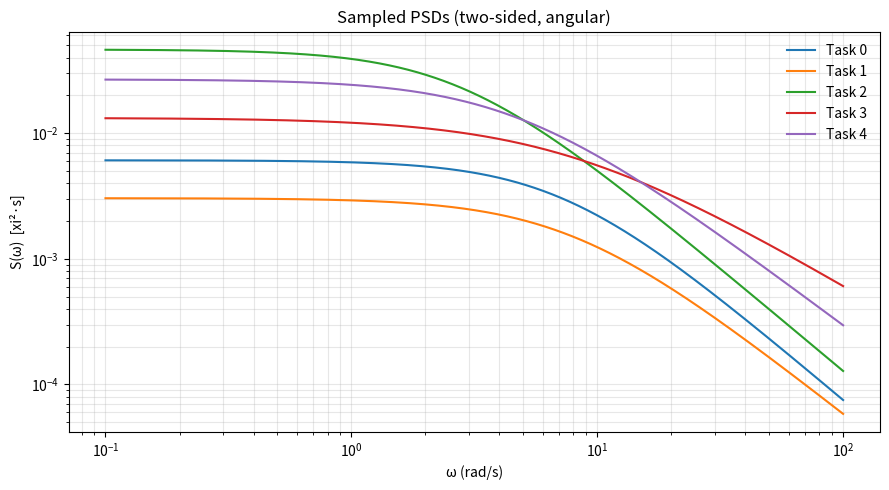

Recreate this plot in Python.
"""
PSD → Lindblad (physics-correct), with task distribution.

Assumptions:
- PSD S(ω; θ) is TWO-SIDED in angular frequency ω [rad/s], units [xi^2 * s].
- Coupling enters as energy: H_int = A * xi(t); pass A as g_energy_per_xi [J / xi].
  Examples:
    - Frequency noise δω(t) coupling as H_int = (ħ/2) δω σ_z  => g_energy_per_xi = ħ/2  [J·s · (rad/s)^-1]
    - Magnetic field noise B(t) with H_int = (g_e μ_B / 2) B σ_z => g_energy_per_xi = g_e μ_B / 2  [J/T]

Dephasing:
  γ_φ(T, sequence) = χ(T)/T with χ(T) = (1/π ħ²) ∫₀^∞ dω [ (gE)² S(ω)/ω² ] |F(ωT)|

Relaxation:
  Γ↓ = (gE)²/ħ² * S_eff(ω₀), where S_eff(ω₀) = S(ω₀) (Golden rule)
  or  S_eff = ∫ dω S(ω) L_Γ(ω-ω₀) for finite homogeneous linewidth Γ (normalized Lorentzian)

Outputs:
  Jump ops: √Γ↓ |g⟩⟨e|, √Γ↑ |e⟩⟨g|, √γ_φ σ_z/√2
"""

from __future__ import annotations
import numpy as np
from typing import Tuple, List, Dict
from dataclasses import dataclass

# ---------- constants ----------
TWO_PI = 2.0 * np.pi
HBAR = 1.054_571_817e-34  # J·s

# ---------- noise parameters ----------
@dataclass
class NoiseParameters:
    alpha: float   # spectral exponent for 1/f^alpha
    A: float       # amplitude/strength (units chosen so S has [xi^2 * s])
    omega_c: float # cutoff [rad/s]

    def to_array(self) -> np.ndarray:
        return np.array([self.alpha, self.A, self.omega_c], dtype=float)

    @classmethod
    def from_array(cls, arr: np.ndarray) -> "NoiseParameters":
        return cls(alpha=float(arr[0]), A=float(arr[1]), omega_c=float(arr[2]))

# ---------- PSD models ----------
class NoisePSDModel:
    """
    Power spectral density models S(ω; θ) with ω in rad/s.
    Returns TWO-SIDED PSD with units [xi^2 * s].
    Models:
      - 'one_over_f' : S(ω) = A / (|ω|^α + ω_c^α)
      - 'lorentzian' : S(ω) = A / (ω^2 + ω_c^2)         (OU noise; C(τ) ∝ e^{-ω_c |τ|})
      - 'double_exp' : sum of two Lorentzians (two time scales)
    """

    def __init__(self, model_type: str = "one_over_f"):
        self.model_type = model_type

    def psd(self, omega: np.ndarray, theta: NoiseParameters) -> np.ndarray:
        omega = np.asarray(omega, dtype=float)
        if self.model_type == "one_over_f":
            return self._one_over_f_psd(omega, theta)
        elif self.model_type == "lorentzian":
            return self._lorentzian_psd(omega, theta)
        elif self.model_type == "double_exp":
            return self._double_exp_psd(omega, theta)
        else:
            raise ValueError(f"Unknown model_type='{self.model_type}'")

    def _one_over_f_psd(self, omega: np.ndarray, theta: NoiseParameters) -> np.ndarray:
        # S(ω) = A / (|ω|^α + ω_c^α)
        eps = 1e-30
        if theta.alpha > 0:
            denom = np.power(np.abs(omega), theta.alpha) + (theta.omega_c ** theta.alpha)
        else:
            denom = np.ones_like(omega)
        return theta.A / (denom + eps)

    def _lorentzian_psd(self, omega: np.ndarray, theta: NoiseParameters) -> np.ndarray:
        # S(ω) = A / (ω² + ω_c²)
        eps = 1e-30
        return theta.A / (omega**2 + theta.omega_c**2 + eps)

    def _double_exp_psd(self, omega: np.ndarray, theta: NoiseParameters) -> np.ndarray:
        # Two Lorentzians with coarse interpolation via alpha
        eps = 1e-30
        omega_c1 = theta.omega_c
        omega_c2 = theta.omega_c * (1.0 + max(theta.alpha, 0.0))
        A1 = theta.A * (1 - min(max(theta.alpha, 0.0), 5.0) / 5.0)
        A2 = theta.A - A1
        return A1 / (omega**2 + omega_c1**2 + eps) + A2 / (omega**2 + omega_c2**2 + eps)

    def correlation_function(self, tau: np.ndarray, theta: NoiseParameters) -> np.ndarray:
        """C(τ) via inverse FT (approx). For Lorentzian: C(τ)= (A/2ω_c) e^{-ω_c|τ|}."""
        tau = np.asarray(tau, dtype=float)
        if self.model_type == "lorentzian":
            return (theta.A / (2.0 * theta.omega_c)) * np.exp(-theta.omega_c * np.abs(tau))
        # Numeric inverse FT for other models (coarse)
        w = np.linspace(-1e3*theta.omega_c - 1.0, 1e3*theta.omega_c + 1.0, 20001)
        S_w = self.psd(w, theta)
        C_tau = np.trapz(S_w[:, None] * np.exp(1j * w[:, None] * tau), w, axis=0) / (2.0 * np.pi)
        return C_tau.real

# ---------- PSD → Lindblad ----------
class PSDToLindblad:
    """
    Map a colored PSD to Lindblad jump operators (qubit).
    - Dephasing (σ_z):   γ_φ(T, sequence) from filter-function integral (χ(T)/T)
    - Relaxation (σ±):   Γ↓, Γ↑ from PSD at ±ω₀ (or convolved with line shape if Γ_h>0)

    Inputs:
      psd_model: returns two-sided angular PSD S(ω) with units [xi^2 * s]
      g_energy_per_xi: coupling coefficient so that (g^2 S)/ħ^2 has units 1/s
                       e.g., frequency noise δω with H_int = (ħ/2) δω σ_z → g = ħ/2
    """

    def __init__(self, psd_model: "NoisePSDModel", g_energy_per_xi: float, hbar: float = 1.054_571_817e-34):
        self.psd_model = psd_model
        self.gE = float(g_energy_per_xi)  # [J / xi]
        self.hbar = float(hbar)

    # ----- filter functions for dephasing -----
    @staticmethod
    def _F_abs(omega_T: np.ndarray, sequence: str) -> np.ndarray:
        seq = sequence.lower()
        if seq == "ramsey":
            return 4.0 * np.sin(0.5 * omega_T) ** 2
        if seq == "echo":
            return 8.0 * np.sin(0.25 * omega_T) ** 4
        if seq.startswith("cpmg_"):
            n = int(seq.split("_")[1])
            num = np.sin(n * omega_T / 2.0)
            den = np.maximum(np.sin(omega_T / 2.0), 1e-30)
            return 8.0 * np.sin(omega_T / (4.0 * n)) ** 4 * (num / den) ** 2
        raise ValueError(f"Unknown sequence '{sequence}'")

    def dephasing_rate(self, theta: "NoiseParameters", T: float, sequence: str = "ramsey",
                       omega_max_factor: float = 20.0, n_w: int = 4000) -> float:
        """
        γ_φ = χ(T)/T, χ(T) = (1/π ħ²) ∫₀^∞ dω [ (gE)² S(ω;θ) / ω² ] |F(ωT)|.
        """
        T = max(float(T), 1e-15)
        w_max = omega_max_factor / T
        w = np.linspace(0.0, w_max, int(n_w))
        S_w = self.psd_model.psd(w, theta)                                # [xi^2 * s]
        F = self._F_abs(w * T, sequence)
        integrand = (self.gE ** 2) * S_w * (F / np.maximum(w, 1e-30) ** 2)  # J^2 * s
        chi = (1.0 / np.pi) * np.trapz(integrand, w) / (self.hbar ** 2)     # dimensionless
        gamma_phi = max(chi / T, 0.0)                                        # 1/s
        return gamma_phi

    # ----- relaxation (σ±) -----
    @staticmethod
    def _lorentzian_L(w: np.ndarray, w0: float, Gamma_h: float) -> np.ndarray:
        """Normalized Lorentzian line shape centered at w0, FWHM=Gamma_h."""
        return (Gamma_h / 2.0) / np.pi / ((w - w0) ** 2 + (Gamma_h / 2.0) ** 2)

    def relaxation_rates(self, theta: "NoiseParameters", omega0: float,
                         temperature_K: float | None = None,
                         Gamma_h: float = 0.0,
                         span_factor: float = 50.0,
                         n_w: int = 4001) -> Tuple[float, float]:
        """
        Γ↓, Γ↑ from S_eff at ω0:
          - If Gamma_h == 0:  S_eff = S(ω0)
          - Else:             S_eff = ∫ S(ω) L_Γ(ω-ω0) dω   (L_Γ normalized)
        Γ↑ = e^{-β ħ ω0} Γ↓ if temperature_K provided; else Γ↑=Γ↓ (classical PSD).
        """
        pref = (self.gE ** 2) / (self.hbar ** 2)  # 1/s per [xi^2 * s]
        if Gamma_h > 0.0:
            w_span = max(span_factor * max(Gamma_h, 1e-12), 5.0 * abs(omega0))
            w = np.linspace(omega0 - w_span, omega0 + w_span, int(n_w))
            L = self._lorentzian_L(w, omega0, Gamma_h)
            S_w = self.psd_model.psd(w, theta)
            S_eff = np.trapz(S_w * L, w)  # [xi^2 * s]
        else:
            S_eff = float(self.psd_model.psd(np.array([abs(omega0)]), theta)[0])

        Gamma_down = max(pref * S_eff, 0.0)

        if temperature_K is None:
            Gamma_up = Gamma_down
        else:
            import scipy.constants as sc
            beta = 1.0 / (sc.k * float(temperature_K))
            Gamma_up = max(np.exp(-beta * self.hbar * abs(omega0)) * Gamma_down, 0.0)

        return Gamma_down, Gamma_up

    # ----- assemble qubit jump operators -----
    def qubit_lindblad_ops(self, theta: "NoiseParameters", *,
                           T: float, sequence: str,
                           omega0: float,
                           temperature_K: float | None = None,
                           Gamma_h: float = 0.0):
        """
        Returns:
            ops:  [ √Γ↓ |g><e|, √Γ↑ |e><g|, √γ_φ (σ_z/√2) ]
            rates: np.array([Γ↓, Γ↑, γ_φ])  [1/s]
        """
        # dephasing
        gamma_phi = self.dephasing_rate(theta, T=T, sequence=sequence)
        L_phi = (1.0 / np.sqrt(2.0)) * np.array([[1, 0], [0, -1]], dtype=complex)

        # relaxation
        Gamma_down, Gamma_up = self.relaxation_rates(theta, omega0, temperature_K, Gamma_h)
        L_minus = np.array([[0, 0], [1, 0]], dtype=complex)  # |g><e|
        L_plus  = np.array([[0, 1], [0, 0]], dtype=complex)  # |e><g|

        ops = [np.sqrt(Gamma_down) * L_minus,
               np.sqrt(Gamma_up)   * L_plus,
               np.sqrt(gamma_phi)  * L_phi]
        rates = np.array([Gamma_down, Gamma_up, gamma_phi], dtype=float)
        return ops, rates

    def get_effective_rates(self, theta: "NoiseParameters", *,
                            T: float, sequence: str,
                            omega0: float,
                            temperature_K: float | None = None,
                            Gamma_h: float = 0.0) -> Dict[str, float]:
        """Convenience: return {'Gamma_down','Gamma_up','gamma_phi'} in 1/s."""
        gamma_phi = self.dephasing_rate(theta, T=T, sequence=sequence)
        Gamma_down, Gamma_up = self.relaxation_rates(theta, omega0, temperature_K, Gamma_h)
        return {"Gamma_down": Gamma_down, "Gamma_up": Gamma_up, "gamma_phi": gamma_phi}


# ---------- task distribution ----------
class TaskDistribution:
    """
    Distribution P over θ = (alpha, A, omega_c).
    Provides 'uniform' and 'gaussian' sampling.
    """

    def __init__(self,
                 dist_type: str = "uniform",
                 ranges: Dict[str, Tuple[float, float]] | None = None,
                 mean: np.ndarray | None = None,
                 cov: np.ndarray | None = None):
        self.dist_type = dist_type
        self.ranges = ranges or {
            "alpha":   (0.5, 2.0),
            "A":       (0.01, 0.5),
            "omega_c": (1.0, 10.0),
        }
        self.mean = mean
        self.cov = cov

    def sample(self, n_tasks: int, rng: np.random.Generator | None = None) -> List[NoiseParameters]:
        rng = rng or np.random.default_rng()
        if self.dist_type == "uniform":
            return self._sample_uniform(n_tasks, rng)
        elif self.dist_type == "gaussian":
            return self._sample_gaussian(n_tasks, rng)
        else:
            raise ValueError(f"Unknown distribution type '{self.dist_type}'")

    def _sample_uniform(self, n: int, rng: np.random.Generator) -> List[NoiseParameters]:
        tasks: List[NoiseParameters] = []
        for _ in range(n):
            alpha   = rng.uniform(*self.ranges["alpha"])
            A       = rng.uniform(*self.ranges["A"])
            omega_c = rng.uniform(*self.ranges["omega_c"])
            tasks.append(NoiseParameters(alpha=float(alpha), A=float(A), omega_c=float(omega_c)))
        return tasks

    def _sample_gaussian(self, n: int, rng: np.random.Generator) -> List[NoiseParameters]:
        if self.mean is None or self.cov is None:
            raise ValueError("Gaussian sampling requires 'mean' and 'cov'")
        samples = rng.multivariate_normal(self.mean, self.cov, size=n)
        return [NoiseParameters.from_array(s) for s in samples]

    def compute_variance(self) -> float:
        if self.dist_type == "uniform":
            var_alpha = ((self.ranges["alpha"][1]   - self.ranges["alpha"][0])   ** 2) / 12.0
            var_A     = ((self.ranges["A"][1]       - self.ranges["A"][0])       ** 2) / 12.0
            var_omega = ((self.ranges["omega_c"][1] - self.ranges["omega_c"][0]) ** 2) / 12.0
            return float(var_alpha + var_A + var_omega)
        elif self.dist_type == "gaussian":
            return float(np.trace(self.cov))
        return 0.0

# ---------- utilities ----------
def psd_distance(psd_model: NoisePSDModel,
                 theta1: NoiseParameters,
                 theta2: NoiseParameters,
                 omega_grid: np.ndarray) -> float:
    """d(θ,θ') = sup_ω |S(ω;θ) - S(ω;θ')| over provided grid"""
    S1 = psd_model.psd(omega_grid, theta1)
    S2 = psd_model.psd(omega_grid, theta2)
    return float(np.max(np.abs(S1 - S2)))

# ---------- example usage ----------
if __name__ == "__main__":
    # 1) Task distribution over PSD params (keep your ranges)
    task_dist = TaskDistribution(
        dist_type="uniform",
        ranges={"alpha": (0.5, 2.0), "A": (0.05, 0.3), "omega_c": (2.0, 8.0)}
    )
    rng = np.random.default_rng(42)
    tasks = task_dist.sample(5, rng)

    print("Sampled tasks:")
    for i, t in enumerate(tasks):
        print(f"  Task {i}: α={t.alpha:.2f}, A={t.A:.3f}, ωc={t.omega_c:.2f} rad/s")

    # 2) Pick a PSD model (no NV specifics)
    psd_model = NoisePSDModel(model_type="one_over_f")

    # 3) Converter: choose coupling scale.
    # Example: frequency noise δω(t) with H_int = (ħ/2) δω σ_z  ⇒ gE = ħ/2
    converter = PSDToLindblad(psd_model, g_energy_per_xi=HBAR/2)

    # 4) Set qubit transition and experiment window (generic)
    omega0 = 2 * np.pi * 5e6   # 5 MHz (rad/s)
    T = 50e-6                  # 50 μs window
    sequence = "ramsey"        # 'ramsey' | 'echo' | 'cpmg_n'
    temperature_K = None       # classical PSD ⇒ Γ↑=Γ↓
    Gamma_h = 0.0              # set >0 to include homogeneous broadening (rad/s)

    # 5) Build jump operators/rates for each sampled task
    for i, t in enumerate(tasks):
        ops, rates = converter.qubit_lindblad_ops(
            t, T=T, sequence=sequence, omega0=omega0, temperature_K=temperature_K, Gamma_h=Gamma_h
        )
        print(f"\nTask {i} rates [1/s]: Γ↓={rates[0]:.3e}, Γ↑={rates[1]:.3e}, γφ={rates[2]:.3e}")

    # 6) (Optional) visualize PSDs
    try:
        import matplotlib.pyplot as plt
        omega = np.logspace(-1, 2, 1000)
        plt.figure(figsize=(9, 5))
        for i, t in enumerate(tasks):
            S = psd_model.psd(omega, t)
            plt.loglog(omega, S, label=f'Task {i}')
        plt.xlabel('ω (rad/s)')
        plt.ylabel('S(ω)  [xi²·s]')
        plt.title('Sampled PSDs (two-sided, angular)')
        plt.grid(True, which="both", alpha=0.3)
        plt.legend(frameon=False)
        plt.tight_layout()
        plt.savefig("psd_samples.png", dpi=150)
        print("\nSaved PSD plot → psd_samples.png")
    except Exception as e:
        print(f"(Plot skipped) {e}")

    # 7) Pairwise PSD distances
    print("\nPairwise PSD sup distances:")
    omega_grid = np.logspace(-1, 2, 500)
    for i in range(len(tasks)):
        for j in range(i+1, len(tasks)):
            d = psd_distance(psd_model, tasks[i], tasks[j], omega_grid)
            print(f"  d(task{i}, task{j}) = {d:.4e}")

    # 8) Variance of task distribution (for your theory bounds)
    print(f"\nσ²_θ (sum of per-dim variances) = {task_dist.compute_variance():.4f}")
